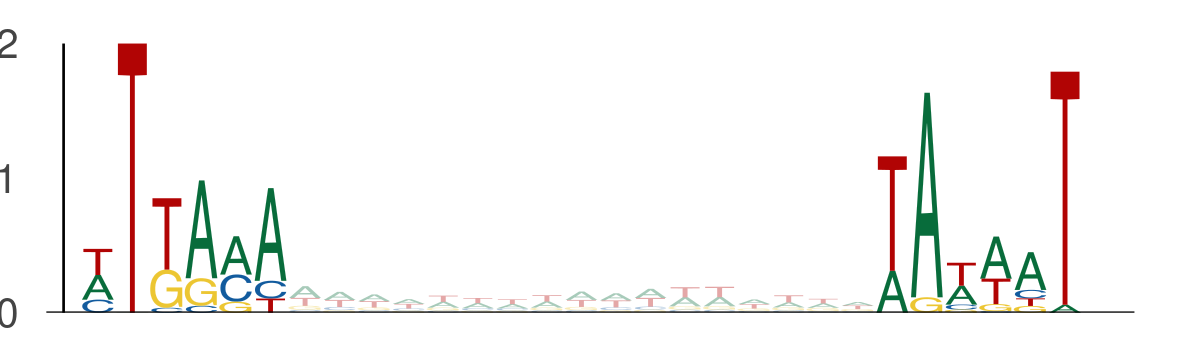

Source data for this figure (header and first rows):
seq_index, start_position, end_position, is_reversed_complement
4985, 103, 109, 0
4985, 126, 132, 0
686, 81, 87, 0
686, 104, 110, 0
2014, 101, 107, 0
2014, 124, 130, 0
4029, 83, 89, 0
4029, 106, 112, 0
550, 26, 32, 0
550, 49, 55, 0
3297, 60, 66, 0
3297, 83, 89, 0
636, 27, 33, 0
636, 50, 56, 0
1049, 21, 27, 0
1049, 44, 50, 0
3761, 104, 110, 0
3761, 127, 133, 0
3761, 52, 58, 0
3761, 75, 81, 0
525, 107, 113, 0
525, 130, 136, 0
4737, 41, 47, 0
4737, 64, 70, 0
1170, 88, 94, 0
1170, 111, 117, 0
2919, 114, 120, 0
2919, 137, 143, 0
5000, 86, 92, 0
5000, 109, 115, 0
5377, 1, 7, 0
5377, 24, 30, 0
5034, 69, 75, 0
5034, 92, 98, 0
1872, 107, 113, 0
1872, 130, 136, 0
435, 80, 86, 0
435, 103, 109, 0
435, 47, 53, 0
435, 70, 76, 0
5454, 95, 101, 0
5454, 118, 124, 0
4782, 73, 79, 0
4782, 96, 102, 0
4782, 101, 107, 0
4782, 124, 130, 0
1905, 37, 43, 0
1905, 60, 66, 0
936, 44, 50, 0
936, 67, 73, 0
936, 100, 106, 0
936, 123, 129, 0
4050, 47, 53, 0
4050, 70, 76, 0
4671, 59, 65, 0
4671, 82, 88, 0
4671, 38, 44, 0
4671, 61, 67, 0
4671, 52, 58, 0
4671, 75, 81, 0
... 2,478 more rows
